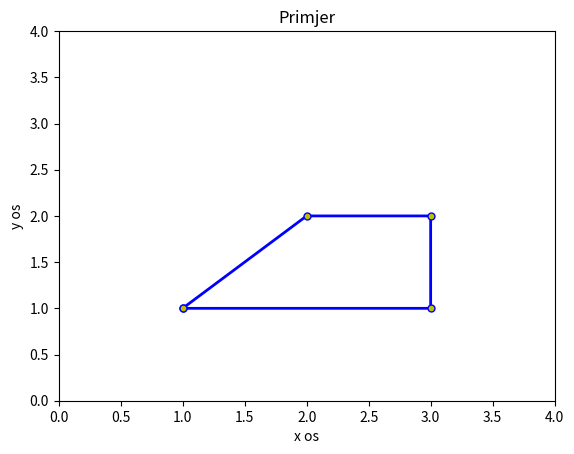

Here is the Python script that generated this plot:
import numpy as np
import matplotlib.pyplot as plt

x = np.array([1, 2, 3, 3, 1])
y = np.array([1, 2, 2, 1, 1])

plt.plot(x, y, 'blue', linewidth =2 , marker =".", markersize =10,  markerfacecolor='y')
plt.axis([0,4,0,4])
plt.xlabel("x os")
plt.ylabel("y os")
plt.title("Primjer")

plt.show()